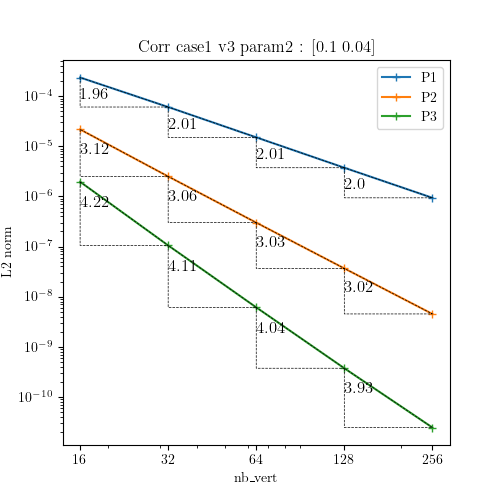

Data behind this chart, as committed beside it:
N, P1, P2, P3
16, 0.0002369, 2.1784355754855415e-05, 1.960530626378379e-06
32, 6.098424359652716e-05, 2.510126686632534e-06, 1.053353029387015e-07
64, 1.512220653369689e-05, 3.0029538240572014e-07, 6.110619293358855e-09
128, 3.745213690301683e-06, 3.663965554795396e-08, 3.7232907516714907e-10
256, 9.390661726769198e-07, 4.5193814868925355e-09, 2.444597008929554e-11
